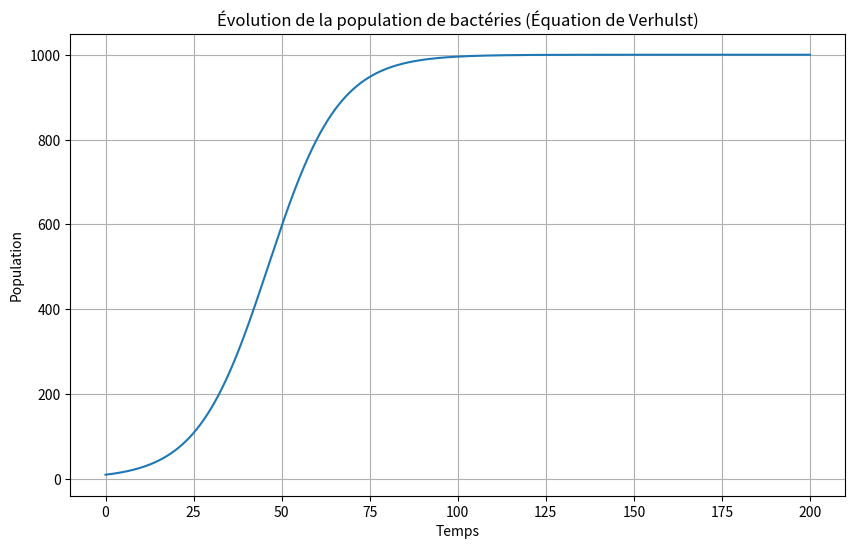
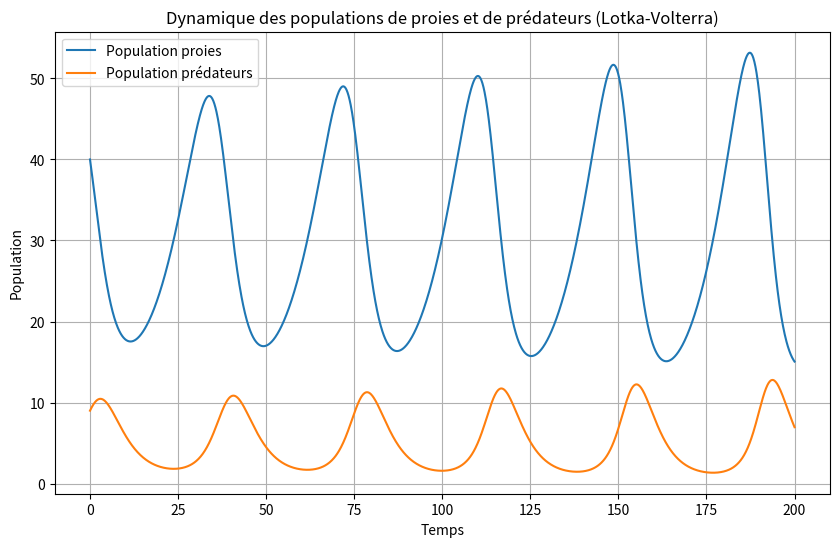

The script that saved these images, in order:
# ---
# jupyter:
#   jupytext:
#     formats: py:percent
#     text_representation:
#       extension: .py
#       format_name: percent
#       format_version: '1.3'
#       jupytext_version: 1.15.2
#   kernelspec:
#     display_name: Python 3 (ipykernel)
#     language: python
#     name: python3
# ---

# %% [markdown]
# # La dynamique des populations
# ---

# %% [markdown]
# ## Mise en contexte:
#
# ### La dynamique des populations:
#
# Pour prédire et comprendre la dynamique des populations, des modèles mathématiques avec équations différentielles sont utilisés. En général, celles-ci dépendent de nombreux facteurs et sont extrêmement complexes à modéliser. 
#
# Cela dit, certaines dynamiques "simples" peuvent être modélisées par des équations différentielles ordinaires (EDO). 
#
# - L'équation logistique de Verhulst:
#   bla bla
# - Les équations de Lotka-Volterra.
#   bla bla
#
#
# ### La méthode d'Euler:
# La méthode d'Euler est une technique numérique utilisée pour résoudre des équations différentielles ordinaires (EDO). 
#
# Voici un résumé de la méthode d'Euler :
#
# - Discrétisation du temps : La première étape de la méthode d'Euler consiste à diviser l'intervalle de temps en petits pas, ce qui crée une discrétisation du temps. Plus l'intervalle de temps est petit, plus l'approximation sera précise.
#
# - Condition initiale : la valeur initiale de la variable dépendante à un certain moment, c'est-à-dire la condition initiale, sert de point de départ pour résoudre l'EDO.
#
# - Approximation de la dérivée : À chaque pas de temps, vous approximez la dérivée de la variable dépendante en utilisant la valeur actuelle de la variable et l'EDO. La dérivée approximée est calculée en multipliant le taux de variation local par la taille du pas de temps.
#
# - Mise à jour de la variable dépendante : La nouvelle valeur de la variable dépendante est calculée en ajoutant la dérivée approximée à la valeur actuelle de la variable. Cela correspond à un pas de temps en avant.
#
# - Répétition : Les étapes 3 et 4 sont répétées pour chaque pas de temps jusqu'à ce que la variable atteigne la valeur finale souhaitée ou jusqu'à ce que le processus atteigne un certain nombre prédéfini d'itérations. C'est à cette étape que la technique de la boucle `for` est utilisé.

# %% [markdown]
# ## Objectifs
#
# - Utiliser une boucle `for` pour résoudre l'équation logistique de Verhulst avec la méthode d'Euler.
#
# - Utiliser une boucle `for` pour résoudre les équations de Lotka-Volterra avec la méthode d'Euler.

# %% [markdown]
# # L'équation logistique de Verhulst
# %% [markdown]
# L'équation logistique de Verhulst est un modèle mathématique largement utilisé pour décrire la croissance d'une population en fonction du temps, en prenant en compte les limitations environnementales. Cette équation tire son nom du mathématicien belge Pierre-François Verhulst, qui l'a développée au XIXe siècle pour modéliser la croissance de populations animales, mais elle est également couramment appliquée à d'autres domaines, notamment en écologie et en économie.
#
# L'équation logistique de Verhulst peut être formulée comme suit :
#
# $$
# \frac{dN(t)}{dt} = r \cdot N(t) \cdot \left(1 - \frac{N(t)}{K}\right)
# $$
# où :
# - $ \frac{dN(t)}{dt} $ représente le taux de croissance de la population par rapport au temps ($ t $).
# - $ N(t) $ est la taille de la population à un moment $t$.
# - $ r $ est le taux de croissance intrinsèque de la population, qui dépend des conditions environnementales et des caractéristiques de l'organisme.
# - $ K $ est la capacité de charge de l'environnement, c'est-à-dire la taille maximale que la population peut atteindre en fonction des ressources disponibles.
#
# Cette équation est souvent utilisée pour modéliser des situations où la croissance d'une population est limitée par des facteurs tels que la disponibilité de nourriture, d'espace ou d'autres ressources. Au fur et à mesure que la population ($ N $) augmente, le terme $ \left(1 - \frac{N}{K}\right) $ reflète la réduction de la croissance due à la saturation des ressources disponibles.
#
# Le modèle de Verhulst permet de comprendre comment une population peut atteindre un équilibre où la croissance cesse, car elle atteint sa capacité de charge. Ce modèle est également utile pour prédire les fluctuations de population dans des conditions environnementales changeantes.
#
# La méthode d'Euler utilise une logique itérative:
#
#    - À partir de $t = 0$, on répète les étapes jusqu'à ce que $t$ atteigne la valeur finale $T$:
#    - Calcul de la dérivée approximative $\frac{dN}{dt}$ pour la $n$-ième itération:
#      $$
#      \frac{dN}{dt} \approx r \cdot N_n \cdot \left(1 - \frac {N_n}{K}\right)
#      $$
#    - Mise à jour de $N$ en vue de la $n+1$-ième itération :
#      $$
#      N_{n+1} = N_n + \frac{dN}{dt} \cdot \Delta t
#      $$
#    - Incrémentation du temps : $t_{n+1} = t_n + \Delta t$.
#

# %%
# Initialisation des modules nécessaires:
import numpy as np
import matplotlib.pyplot as plt


# Méthode d'Euler: **Initialisation des variables** :

# Paramètres de l'équation logistique de Verhulst
r = 0.1  # Taux de croissance intrinsèque
K = 1000  # Capacité de charge de l'environnement
dt = .1  # Intervalle de temps
T = 200  # Durée de la simulation


# Méthode d'Euler: **Création des listes**

# Initialisation des listes pour stocker les données à chaque itération:
time_points = [0]  # temps initial
population = [10]  # Population initiale

# Méthode d'Euler: **Itération**

# Boucle for pour résoudre l'équation de Verhulst: 
# "for t" : C'est une boucle "for" en Python, qui itère sur une variable "t". À chaque itération, "t" prendra une nouvelle valeur.
# "in" : C'est le mot-clé "in" qui indique que nous allons itérer sur une séquence de valeurs.
# "np.arange(dt, T + dt, dt)" : C'est la séquence de valeurs sur laquelle nous itérons. "np.arange" crée un tableau de valeurs espacées de manière régulière. 
#  Dans ce cas, il génère une séquence de valeurs commençant à "dt" (la première valeur), se terminant à "T + dt" (la dernière valeur), avec un pas de "dt" (l'espacement entre les valeurs).
for t in np.arange(dt, T + dt, dt):
    # dNdt correspond au taux de variation.  
    dN_dt = r * population[-1] * (1 - population[-1] / K)
    N = population[-1] + dN_dt * dt
    time_points.append(t)
    population.append(N)


# Tracé du graphique de l'évolution de la population
plt.figure(figsize=(10, 6))
plt.plot(time_points, population)
plt.xlabel("Temps")
plt.ylabel("Population")
plt.title("Évolution de la population de bactéries (Équation de Verhulst)")
plt.grid()
plt.show()

# %% [markdown]
# # Les équations de Lotka-Volterra
# %%
# Initialisation des modules nécessaires:
import numpy as np
import matplotlib.pyplot as plt

# Paramètres des équations de Lotka-Volterra
r_N = 0.1  # Taux de reproduction intrinsèque des proies
a = 0.02  # Taux de prédation
r_P = 0.3  # Taux de décroissance intrinsèque des prédateurs
b = 0.01  # Efficacité de la prédation

# Conditions initiales
N0 = 40  # Population initiale de proies
P0 = 9   # Population initiale de prédateurs


# Intervalle de temps et nombre d'itérations
dt = 0.1
T = 200
num_iterations = int(T / dt)

# Initialisation des listes pour stocker les données
time_points = [0]
prey_population = [N0]
predator_population = [P0]


# Boucle for pour résoudre les équations de Lotka-Volterra avec la méthode d'Euler
for i in range(num_iterations):
    dN = (r_N * prey_population[-1] - a * prey_population[-1] * predator_population[-1]) * dt
    dP = (-r_P * predator_population[-1] + b * prey_population[-1] * predator_population[-1]) * dt

    N = prey_population[-1] + dN
    P = predator_population[-1] + dP

    time_points.append(time_points[-1] + dt)
    prey_population.append(N)
    predator_population.append(P)


# Tracé du graphique de l'évolution des populations de proies et de prédateurs
plt.figure(figsize=(10, 6))
plt.plot(time_points, prey_population, label='Population proies')
plt.plot(time_points, predator_population, label='Population prédateurs')
plt.xlabel("Temps")
plt.ylabel("Population")
plt.title("Dynamique des populations de proies et de prédateurs (Lotka-Volterra)")
plt.legend()
plt.grid()
plt.show()

# %%

# %%

# %%

# %%

# %%


# %%
